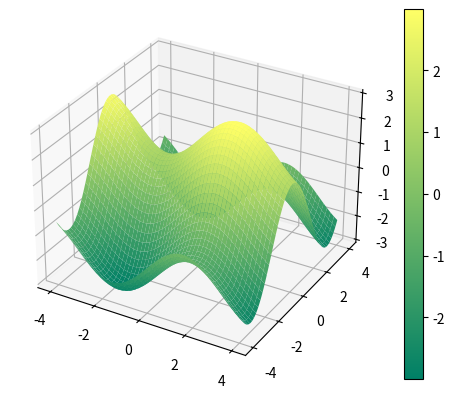
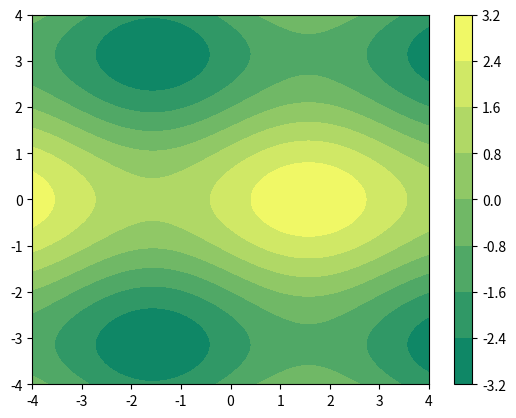

Recreate these plots in Python, in order.


import numpy as np
import matplotlib.pyplot as plt
from matplotlib import cm # para manejar colores 

############################# GRAFICA EN 3 DIMENSIONES ###############################

def f(x, y):
  return np.sin(x) + 2*np.cos(y)


resolution = 1000  # the resolution for vectors
vector_x = np.linspace(-4, 4, num=resolution) # make vectors for function z
vector_y = np.linspace(-4, 4, num=resolution)
vector_x, vector_y = np.meshgrid(vector_x, vector_y) #genera el plano teniendo como referencia los vectores x y y
#https://www.interactivechaos.com/es/manual/tutorial-de-numpy/la-funcion-meshgrid <-- documentation of function meshgrid

z = f(vector_x, vector_y)

fig, ax = plt.subplots(subplot_kw={"projection":"3d"}) #char in 3d
surf = ax.plot_surface(vector_x, vector_y, z, cmap=cm.summer)
fig.colorbar(surf)


################################  CURVAS DE NIVEL ####################################

fig2, ax2 = plt.subplots()
level_map = np.linspace(np.min(z), np.max(z), num=resolution)

#countur = curvas de nivel sin relleno
#counturf = curvas de nivel con relleno
cp = ax2.contourf(vector_x, vector_y, z, level=level_map, cmap=cm.summer)
fig2.colorbar(cp)
